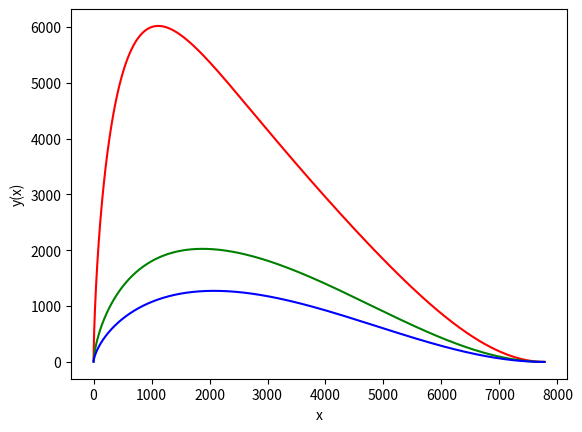

The script that saved this image:
# [redacted]
# [redacted]
# AMS326
import matplotlib.pyplot as plt
import math

v_0 = 14
v_B1 = 7
v_B2 = 14
v_B3 = 21
a = 7777

#Runge Kutta Method
def w(x):
    return 4*v_0*((x/a) - ((x*x)/(a*a)))

def f(x, y, vb):
    return (y/x) - (w(x)/(vb*(x/math.sqrt((x*x) + (y*y)))))

def runge_kutta(f, x0, y0, h, vb):#Anything after h is other constants or variables not explicit in the original RK4
    k1 = f(x0, y0, vb)
    k2 = f(x0 + (.5*h), y0 + (.5*h*k1), vb)
    k3 = f(x0 + (.5*h), y0 + (.5*h*k2), vb)
    k4 = f(x0 + h, y0 + (h*k3), vb)
    tn1 = x0 + h
    yn1 = y0 + ((1/6)*h*(k1 + k2 + k3 + k4))
    return tn1 , yn1
xplot1 = list()
yplot1 = list()
xplot2 = list()
yplot2 = list()
xplot3 = list()
yplot3 = list()
x = 7777
y = 0
h = -.1
while x > 0:
    xplot1.append(x)
    yplot1.append(y)
    x, y = runge_kutta(f, x, y, h, v_B1)
x = 7777
y = 0
h = -.1
while x > 0:
    xplot2.append(x)
    yplot2.append(y)
    x, y = runge_kutta(f, x, y, h, v_B2)
x = 7777
y = 0
h = -.1
while x > 0:
    xplot3.append(x)
    yplot3.append(y)
    x, y = runge_kutta(f, x, y, h, v_B3)
plt.plot(xplot1, yplot1, 'r')
plt.plot(xplot2, yplot2, 'g')
plt.plot(xplot3, yplot3, 'b')
plt.xlabel("x")
plt.ylabel("y(x)")
plt.show()